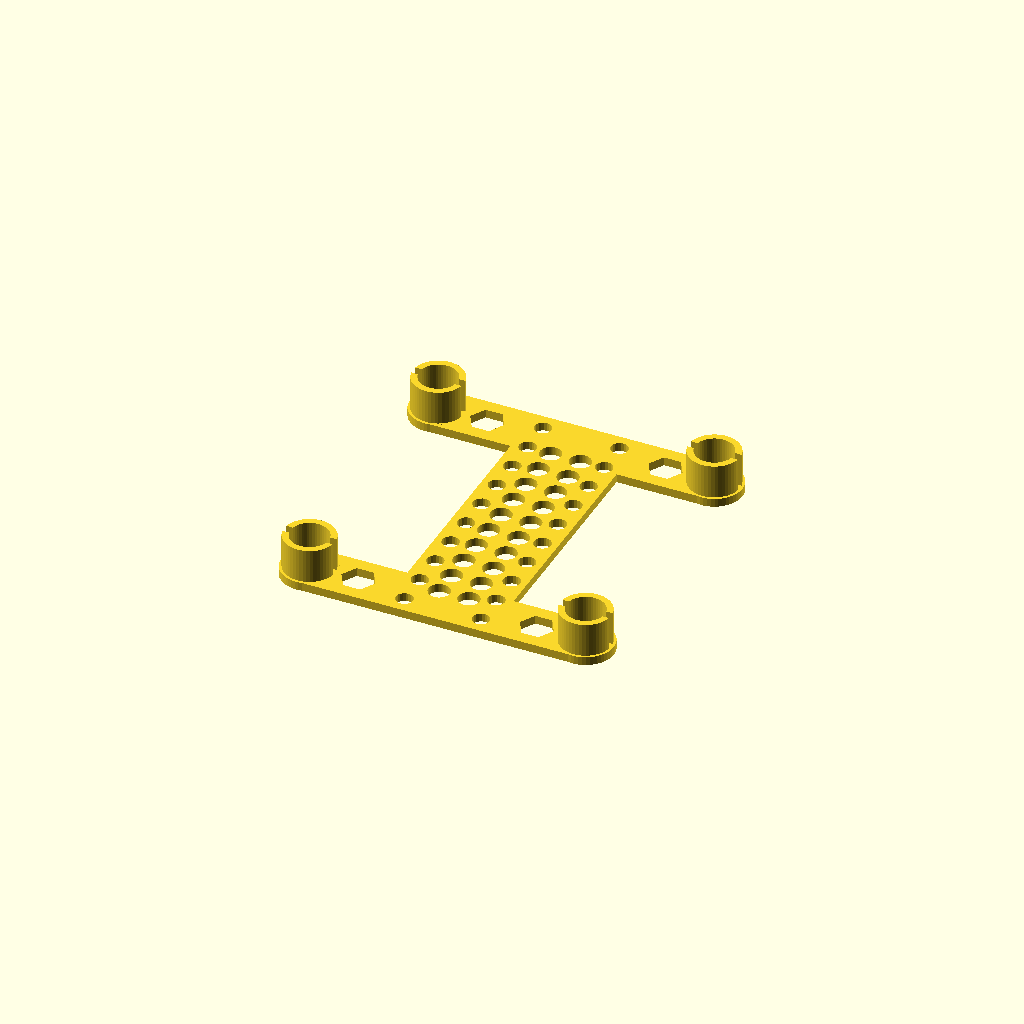
Cell 1: the model at its default parameters.
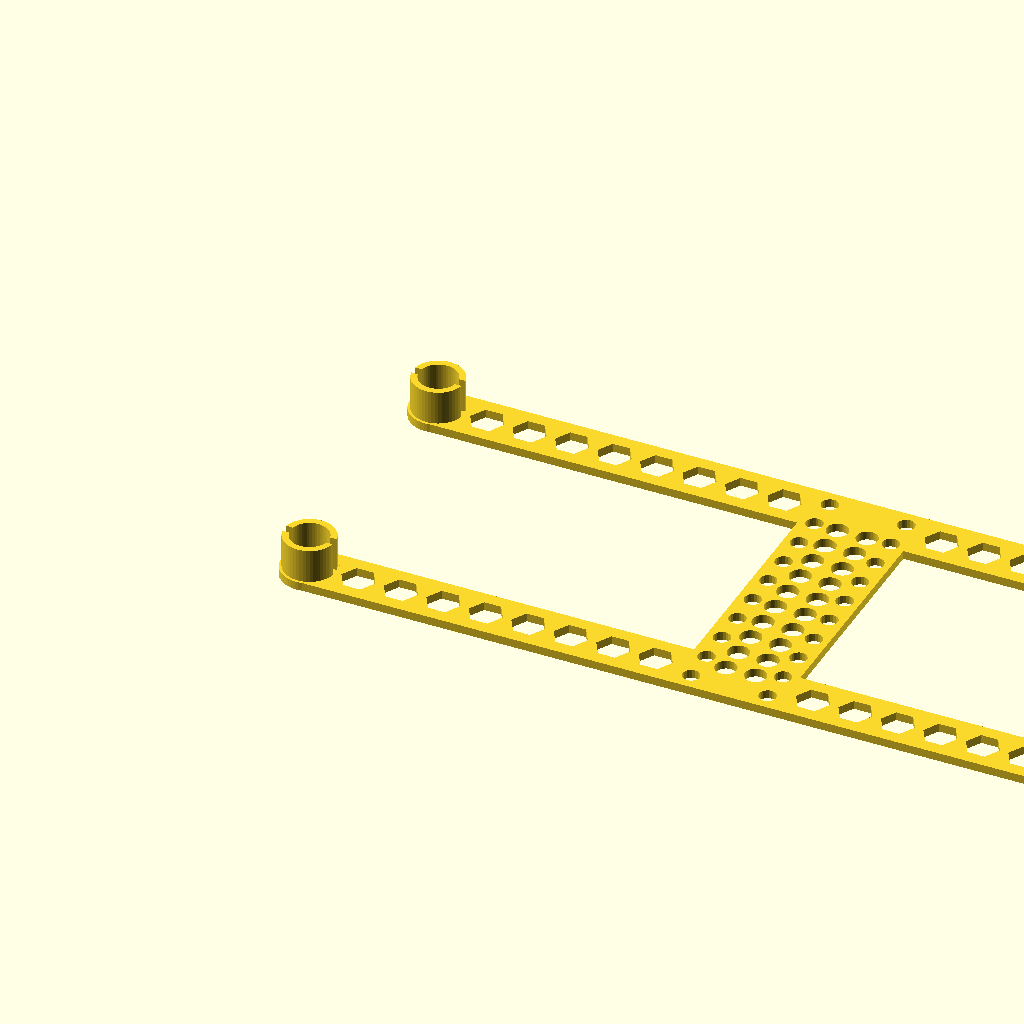
Cell 2: quadWidth = 200 (everything else at default).
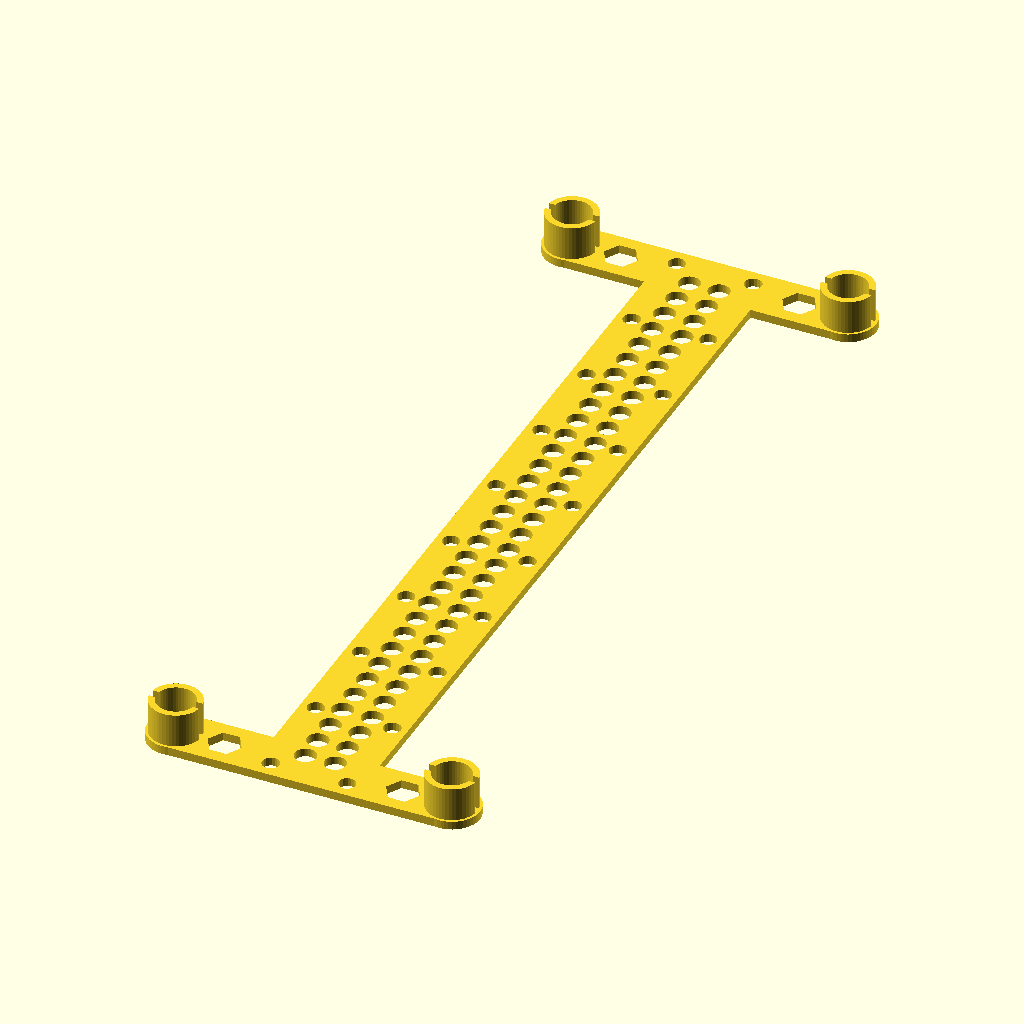
Cell 3: the same model with quadLength = 200.
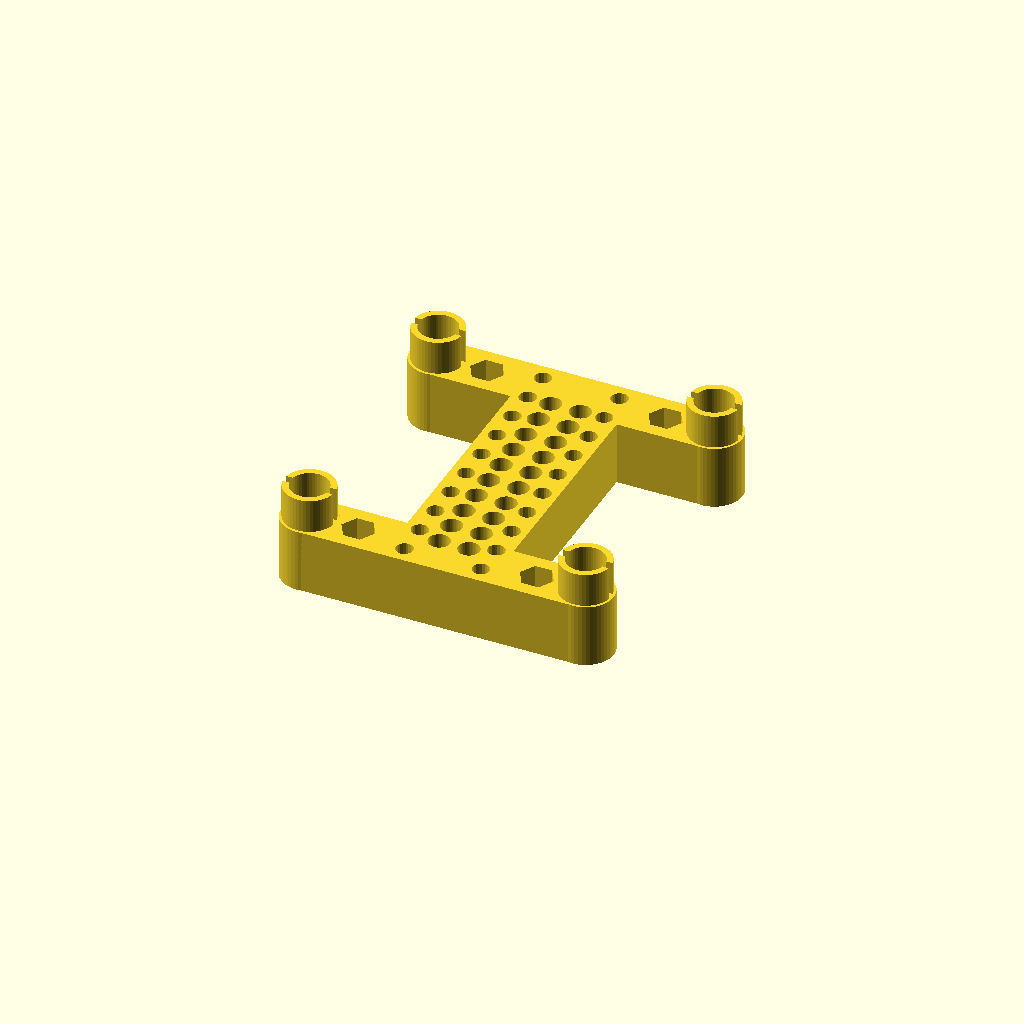
Cell 4 — bodyDepth set to 15, the other parameters unchanged.
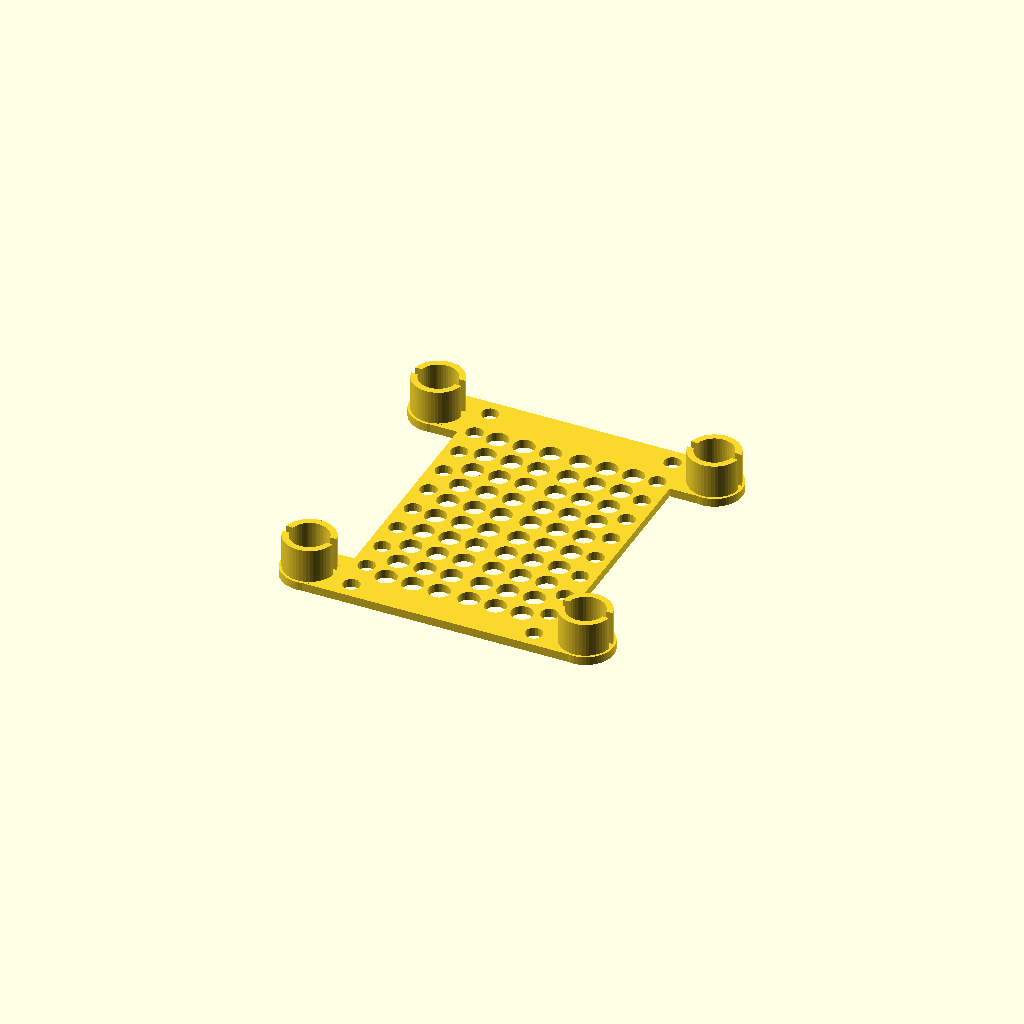
Cell 5 — mainBodyWidth set to 50, the other parameters unchanged.
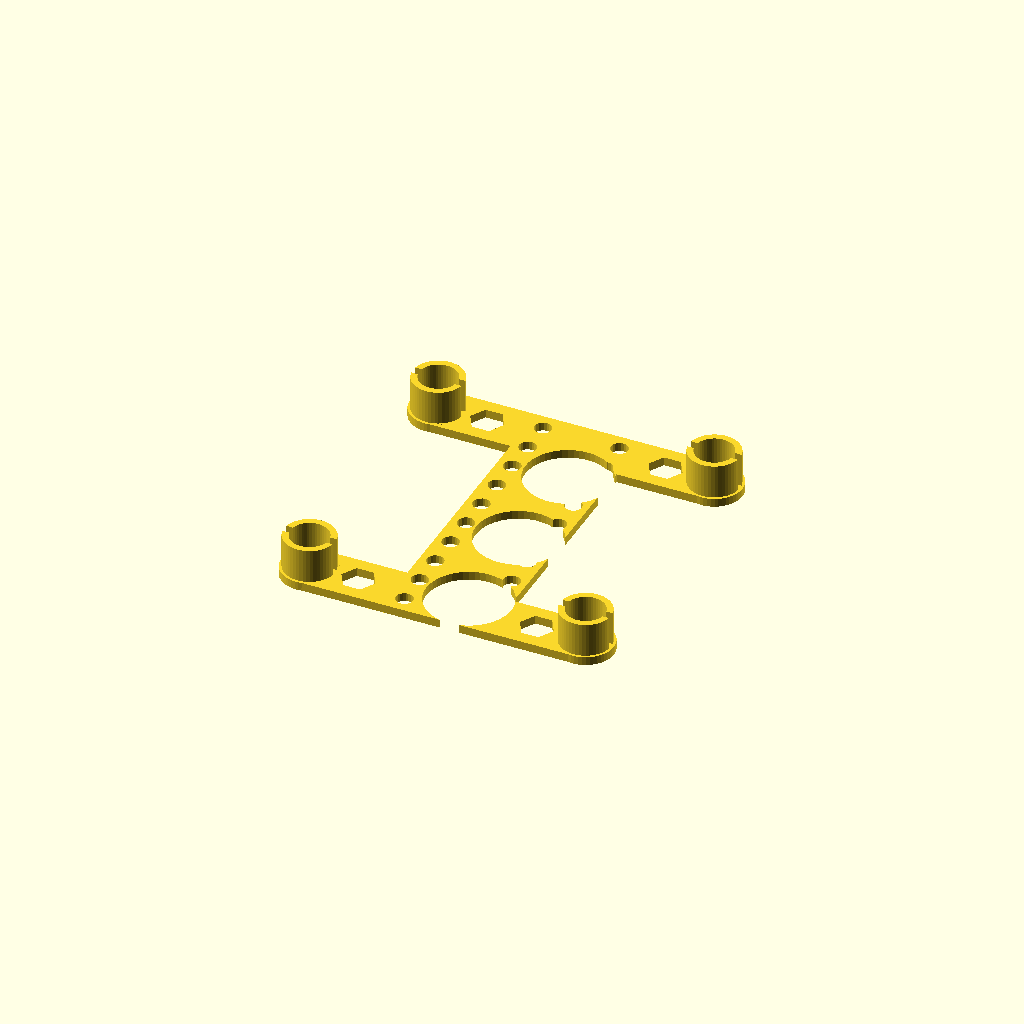
Cell 6 — bodyCutOutSize set to 10, the other parameters unchanged.
All cells are drawn from one camera (rotation 55°, 0°, 25°, orthographic, colour scheme Cornfield), so only the parameter changes between them.
The OpenSCAD source (inputs/thingiverse/files/thing-1758777/files/ASCopterHframe.scad):
// ASCopter_openscad Version 1.8

//Frame size parameters
motorType = 13; // [13:Brushed 8.5, 12:Brushed 8, 18:1306, 20:1104, 23:1806, 27.5:2204, 27.85:2206, 27.9:2213, 28.5:2822]
quadWidth = 65; // [40:200]
quadLength = 65; // [40:200]
bodyDepth = 2; // [2.0:15.0]
mainBodyWidth = 25; // [25:50] 
//Weight Saving parameters
bodyCutOutStyle = 50; //[3:Triangle, 4:Square, 5:Pentagon, 6:Hexagon, 50:circle]
bodyCutOutSize =2.5; // [1.0:10.0] 
armCutOutStyle = 6; //[4:Square, 5:Pentagon, 6:Hexagon, 50:circle]
armCutOutSize =4; // [3.0:10.0] 
//Mounting post hole
mountingPostHoleRadius = 2; //[0.5:2.5] 

// Variables calculated
bodyCutOutPitch = 2.5*bodyCutOutSize; // Pitch of main body weight savingholes
mountRadius=motorType/2;

armCutOutPitch = 2.5*armCutOutSize;

// Check for maximums 
if (mainBodyWidth > (quadWidth/3)) {
    mainBodyWidth=quadWidth/3;
}
if (armCutOutSize>mountRadius-2){
    armCutOutSize=mountRadius-2;
}
//Modules
module brushedMount (spindleRadius, outsideRadius, insideRadius, supportHeight,wireCutOut) {
    linear_extrude(height = supportHeight, center = false, convexity = 10, twist = 0)

    difference() {
         
        circle(outsideRadius , $fn=50);
        circle(insideRadius, $fn=50);        
        square([2*wireCutOut,2],center=true);   
        }
} 
module brushlessMount (spindleRadius, holeRadius, fixingRadius, fixingRadius2) {
    linear_extrude(height = bodyDepth, center = false, convexity = 10, twist = 0)
    
    
    difference() {
        circle(mountRadius+0.1, $fn=50); 
        //centre hole    
        circle(spindleRadius, $fn=50);
        // mounting holes at the fixing radius    
        translate([fixingRadius,0,0])  
        circle(holeRadius, $fn=50);      
        translate([0,fixingRadius2,0])  
        circle(holeRadius, $fn=50);       
        translate([-fixingRadius,0,0])  
        circle(holeRadius, $fn=50);      
        translate([0,-fixingRadius2,0])  
        circle(holeRadius, $fn=50);         
      }
  }

//Main Body (two halves)
//union(){

    translate([0, -(quadLength/2+mountRadius), 0])
    linear_extrude(height = bodyDepth, center = false, convexity = 10, twist = 0) 
    
    difference(){
      
        square([quadWidth, quadLength+(2*mountRadius)]); //Whole square
        translate([0,mountRadius*2,0])
        square([quadWidth/2-mainBodyWidth/2, (quadLength-(2*mountRadius))]); //left cutout
        translate([quadWidth/2+mainBodyWidth/2,mountRadius*2,0])
        square([quadWidth/2-mainBodyWidth/2, (quadLength-(2*mountRadius))]); //right cutout
        
        //Main body weight saving cutouts //left Side
        for (x=[quadWidth/2-mainBodyWidth/2+4.5*mountingPostHoleRadius:bodyCutOutPitch:quadWidth/2-bodyCutOutSize]){
            for (y=[mountRadius*1.5:bodyCutOutPitch:quadLength+mountRadius]) {
                translate([x,y,0])
                circle(bodyCutOutSize, $fn=bodyCutOutStyle);
             }
         }
         //Main body weight saving cutouts //right Side
        for (x=[quadWidth/2+mainBodyWidth/2-4.5*mountingPostHoleRadius:-bodyCutOutPitch:quadWidth/2-bodyCutOutSize]){
            for (y=[mountRadius*1.5:bodyCutOutPitch:quadLength+mountRadius]) {
                translate([x,y,0])
                circle(bodyCutOutSize, $fn=bodyCutOutStyle);
             }
         }        
        //Mounting holes//left side
        for (y=[2*mountingPostHoleRadius:(quadLength+2*mountRadius-4*mountingPostHoleRadius)/9:quadLength+2*mountRadius-2*mountingPostHoleRadius]){
            translate([quadWidth/2-mainBodyWidth/2+mountingPostHoleRadius*1.75,y,0])
            circle(mountingPostHoleRadius, $fn=20);
        }    
       //Mounting holes//right side
        for (y=[2*mountingPostHoleRadius:(quadLength+2*mountRadius-4*mountingPostHoleRadius)/9:quadLength+2*mountRadius-2*mountingPostHoleRadius]){
            translate([quadWidth/2+mainBodyWidth/2-mountingPostHoleRadius*1.75,y,0])
            circle(mountingPostHoleRadius, $fn=20);
        }    
        
        //Arm Cut Outs /left side
        for (x=[mountRadius+1+armCutOutSize:armCutOutPitch:quadWidth/2-mainBodyWidth/2-0.5*armCutOutSize]){
              translate([x,mountRadius,0])
              circle(armCutOutSize, $fn=armCutOutStyle);
              translate([x,mountRadius+quadLength,0])
              circle(armCutOutSize, $fn=armCutOutStyle);
        }
         //Arm Cut Outs /rightside
        for (x=[quadWidth-mountRadius-1-armCutOutSize:-armCutOutPitch:quadWidth/2+mainBodyWidth/2+0.5*armCutOutSize]){
            translate([x,mountRadius,0])
            circle(armCutOutSize, $fn=armCutOutStyle);
            translate([x,mountRadius+quadLength,0])
            circle(armCutOutSize, $fn=armCutOutStyle);
        }  
   
            //Add motor mount circles join to frame half   
            
            translate([0,mountRadius,0])
            circle(mountRadius-0.1, $fn=50);   
         
            translate([0,quadLength+mountRadius,0])   
            circle(mountRadius-0.1, $fn=50);  
        
            translate([quadWidth,mountRadius,0])
            circle(mountRadius-0.1, $fn=50);   
        
            translate([quadWidth,quadLength+mountRadius,0])   
            circle(mountRadius-0.1, $fn=50);          
    
   } //end of difference


//Motor fixings 

translate([0, -(quadLength/2), 0])

for (x=[0:quadWidth:quadWidth]){

    for (y=[quadLength:-quadLength:-quadLength/2]){
        
        if(motorType==13){    
           linear_extrude(height = bodyDepth, center = false, convexity = 10, twist = 0)    
            translate([x, y, 0])
            difference(){
                circle(mountRadius+0.1, $fn=50);
                circle(mountRadius-3, $fn=50); 
            }   
            translate([x, y, bodyDepth])
            brushedMount(3.5,mountRadius-0.5, 4.5,8,8);
        }    
        if(motorType==12){    
           linear_extrude(height = bodyDepth, center = false, convexity = 10, twist = 0)    
            translate([x, y, 0])
            difference(){
                circle(mountRadius, $fn=50);
                circle(mountRadius-3, $fn=50); 
            }              
            translate([x, y, bodyDepth])
            brushedMount(3.5,mountRadius, 4.15,8,8);
        }   
    //motor holes for brushless motors
        if(motorType==18){                      
            translate([x, y, 0])
            brushlessMount (2.5,1.2,6,6);
        }        
        if(motorType==20){                 
            translate([x, y, 0])
            brushlessMount (1.2,1.2,4.5,4.5);
        }

        if(motorType==23){                      
            translate([x, y, 0])
            brushlessMount (2.5,1.2,6,8);
        }
        if(motorType==27.5){                      
            translate([x, y, 0])
            brushlessMount (3.5,1.75,8,9.5);
        }
        if(motorType==27.85){                      
            translate([x, y, 0])
            brushlessMount (4,1.3,9.5,9.5);
        }        
       if(motorType==27.9){                      
            translate([x, y, 0])
            brushlessMount (3.5,1.75,8,9.5);
        }   
       if(motorType==28.5){                      
            translate([x, y, 0])
            brushlessMount (3.5,1.65,11,11);
        }
    } 
  } 
  
//}//end of union  
Parameter table extracted from the source (name, type, default, range or options):
motorType: number, default 13, options 13, 12, 18, 20, 23, 27.5, 27.85, 27.9, 28.5
quadWidth: number, default 65, range 40 to 200
quadLength: number, default 65, range 40 to 200
bodyDepth: number, default 2, range 2 to 15
mainBodyWidth: number, default 25, range 25 to 50
bodyCutOutStyle: number, default 50, options 3, 4, 5, 6, 50
bodyCutOutSize: number, default 2.5, range 1 to 10
armCutOutStyle: number, default 6, options 4, 5, 6, 50
armCutOutSize: number, default 4, range 3 to 10
mountingPostHoleRadius: number, default 2, range 0.5 to 2.5
